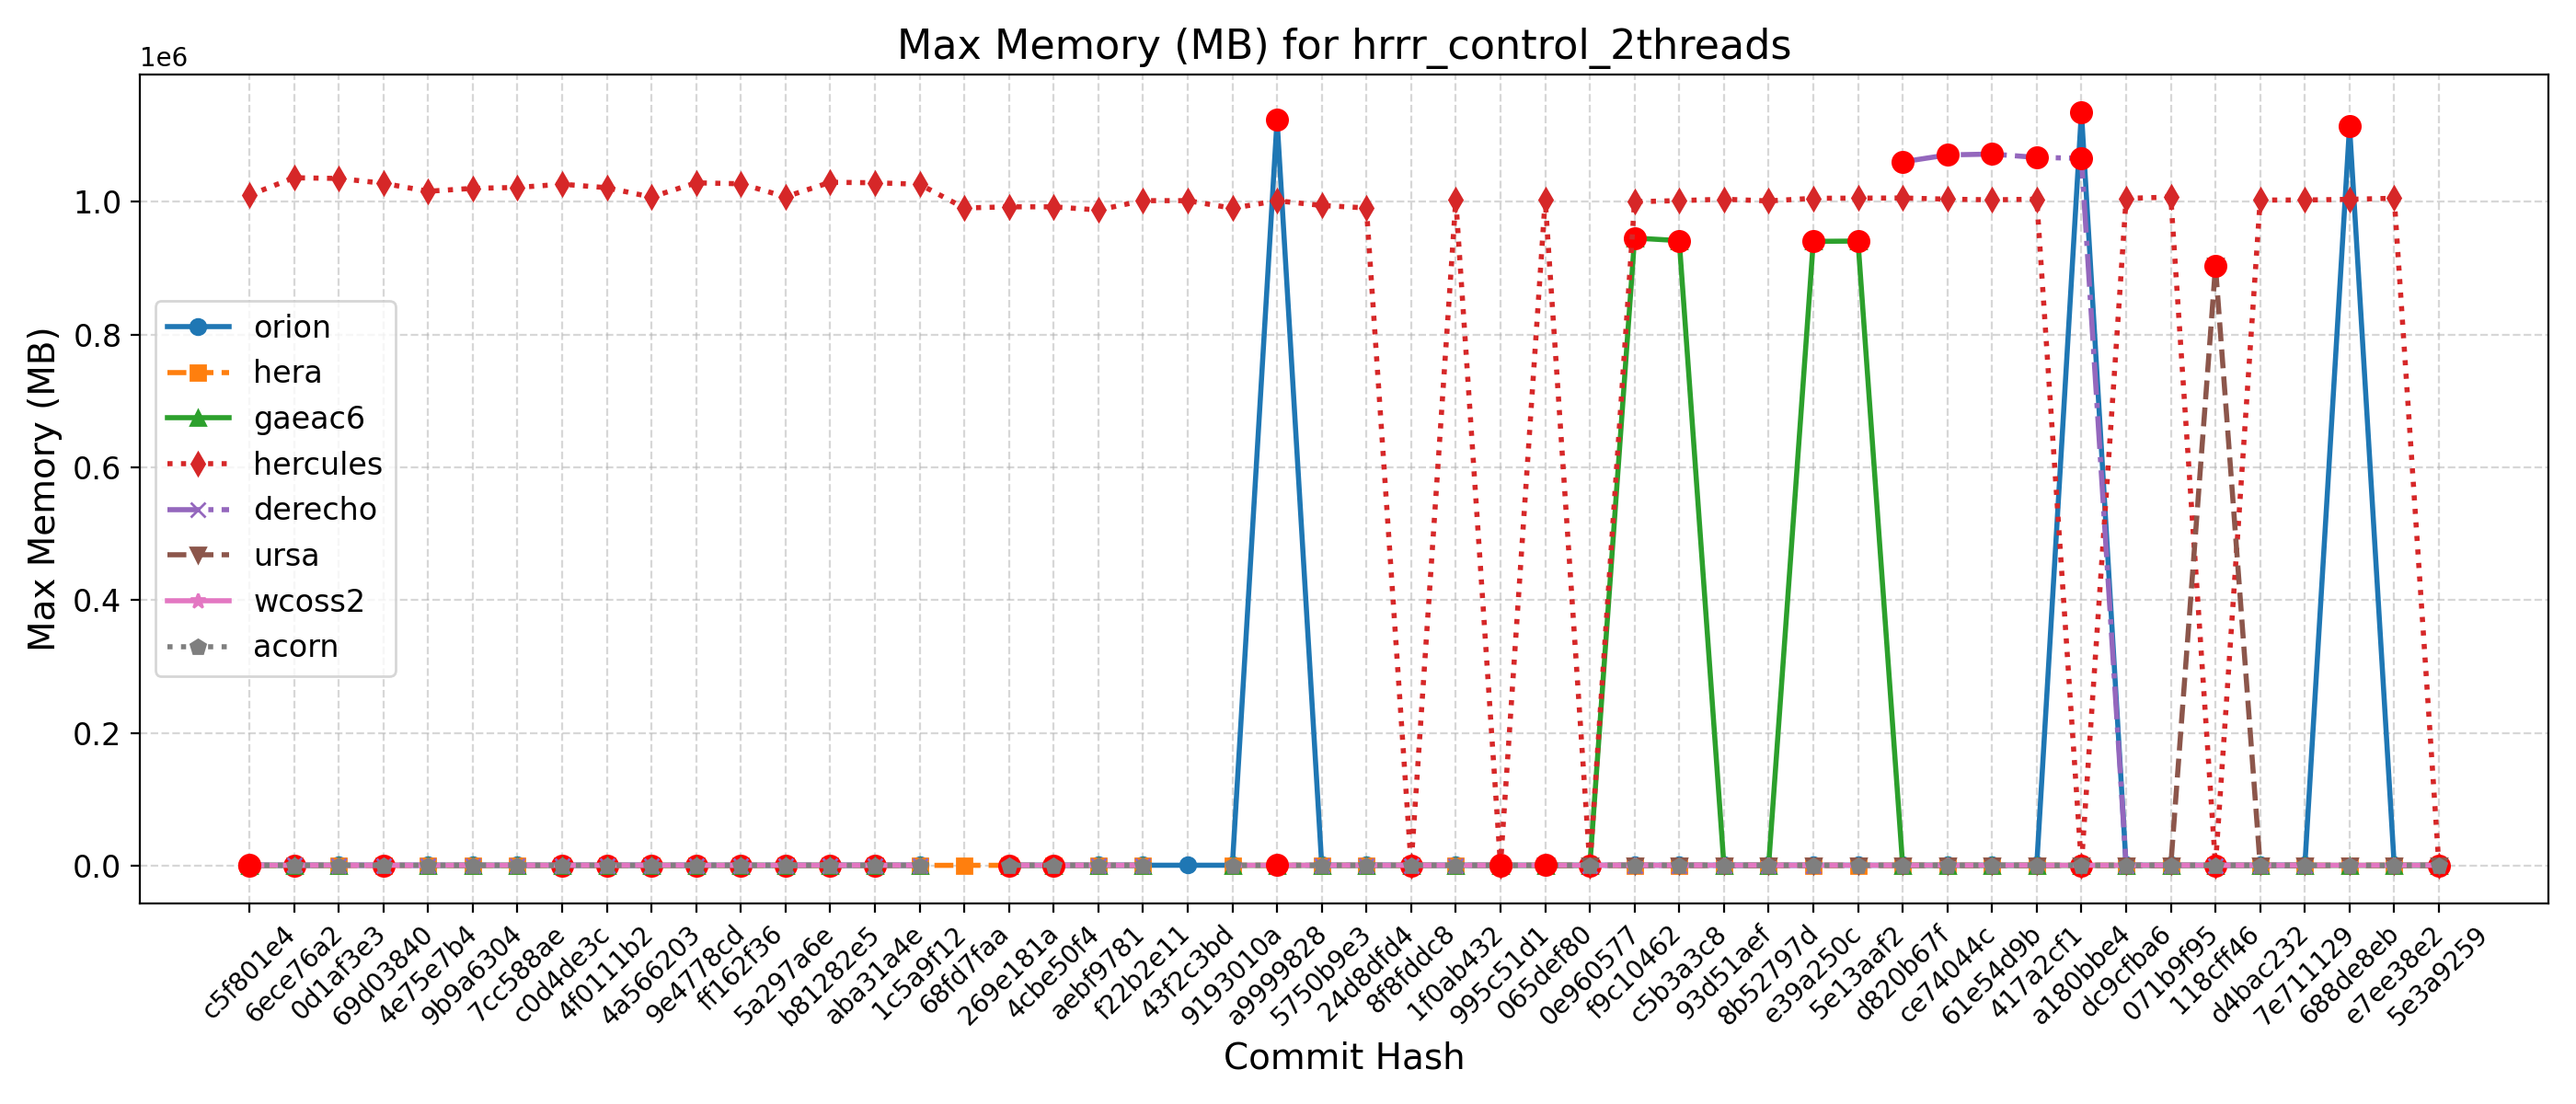

The data file committed next to this chart (first rows):
Hash, Date, Message, orion, hera, gaeac6, hercules, derecho, ursa, wcoss2, acorn
5e3a9259, 2025-09-10, Introduce tuning parameter for convectiv…, 1123, 1014, 947, 1003, , 899, 1083, 1080
e7ee38e2, 2025-09-08, Scale-aware 3DTKE EDMF and TTE-EDMF GFS …, 1113, 1011, 940, 1005044, , 901, 1094, 1079
688de8eb, 2025-09-04, Fix default cdmbgwd settings (#2788), 1113716, 1012, 935, 1003428, , 900, 1093, 1080
7e711129, 2025-09-02, Use container with spack stack 1.9.2 (#2…, 1119, 1012, 942, 1002376, 1073, 902, 1081, 1080
d4bac232, 2025-08-29, MPAS dycore + Atmosphere Generalization …, 1119, 1012, 942, 1002376, 1073, 902, 1081, 1080
118cff46, 2025-08-25, Add FV3 grid mask for regional domains t…, 1107, 1015, 941, 1002, 1062, 902584, 1081, 1076
071b9f95, 2025-08-22, Fix Restart IAU and Ultra-Low Reproducib…, 1109, 1008, 943, 1006820, 1068, 901, 1077, 1081
dc9cfba6, 2025-08-19, Update CICE through 2025-07 and switch t…, 1109, 1014, 939, 1004816, 1077, 900, 1078, 1080
a180bbe4, 2025-08-15, FV3: Fix Prate_avg and UPP call freq + F…, 1135032, 1015, 941, 1003, 1065196, 902, 1082, 1084
417a2cf1, 2025-08-13, Fix conus13km tests restart and decompos…, 1107, 1014, 937, 1003628, 1066488, 900, 1082, 1083
61e54d9b, 2025-08-11, Add two-way ocean-wave coupling feature …, 1121, 1012, 948, 1002664, 1071584, 901, 1077, 1079
ce74044c, 2025-08-06, Create a user-friendly "process model" t…, 1110, 1014, 942, 1003700, 1070232, 900, 1089, 1074
d820b67f, 2025-08-01, Update GOCART to v2.4.3 (#2819), 1117, 1012, 945, 1005404, 1059836, 915, 1082, 1076
5e13aaf2, 2025-07-29, Update DATM meshes and switch to bilinea…, 1115, 1011, 940592, 1005224, , 914, 1082, 1074
e39a250c, 2025-07-24, Update FV3 hash to include UPP ss192/Urs…, 1135, 1013, 940144, 1004980, 1081, 916, 1082, 1074
8b52797d, 2025-07-21, Combination of 2684,2707,2771 (MERRA2 3-…, 1112, 1015, 942, 1001032, 1067, 916, 1092, 1077
93d51aef, 2025-07-17, Exporting Canopy Variables from AQM to F…, 1119, 1008, 940, 1003616, 1074, 916, 1091, 1073
c5b3a3c8, 2025-07-14, GFDLMP-v3 and TEMPO MP microphysics (#25…, 1130, 1014, 941256, 1001524, 1075, 916, 1082, 1078
f9c10462, 2025-07-11, Combination of several CCPP-physics PRs …, 1112, 1014, 945160, 999812, 1072, 916, 1089, 1079
0e960577, 2025-07-09, Combination #2777 (maintask writes CMEPS…, 1131, 1008, 942, 1000, 1070, 916, 1079, 1081
065def80, 2025-07-07, Port UFS-WM to Ursa (#2471), 1122, 1013, 945, 1003124, , 916, 1079, 1089
995c51d1, 2025-07-03, Upgrade UFS-WM to spack-stack/1.9.2 (#26…, 1122, 1013, 945, 1003, 1068, , 1079, 1089
1f0ab432, 2025-07-01, Reduce WW3 memory use (#2624), 1119, 1018, 951, 1002636, 1078, , 1065, 1076
8f8fddc8, 2025-06-30, Bring in scale-aware 3DTKE related chang…, 1130, 1012, 953, 991, 1082, , 1069, 1080
24d8dfd4, 2025-06-26, Slight modification in orographic gravit…, 1113, 1007, 945, 990480, 1078, , 1080, 1075
5750b9e3, 2025-06-20, gcycle update (#2747), 1101, 1011, 940, 994212, 1079, , 1071, 1071
a9999828, 2025-06-12, Add a new parameter in dycore to control…, 1123068, 1012, 941, 1001268, 1077, , 1071, 1089
9193010a, 2025-06-06, In Noah-MP, set zero for canopy liquid a…, 1116, 1012, 939, 990036, , , 1072, 1075
43f2c3bd, 2025-06-04, Urgent Documentation Update for HSD Capa…, 1127, , , 1001436, , , , 
f22b2e11, 2025-06-02, Bug fix for surface roughness calculatio…, 1127, 1005, 943, 1001436, 1082, , 1063, 1070
aebf9781, 2025-05-27, Fix bug to improve wave initialization b…, 1106, 997, 949, 987376, 1086, , 1071, 1081
4cbe50f4, 2025-05-23, Add idealized, regional tropical cyclone…, 1111, 1005, 941, 992136, 1087, , 1062, 1074
269e181a, 2025-05-23, Add GFSv17 IAU restart tests without wav…, 1111, 1005, 941, 992136, 1087, , 1062, 1074
68fd7faa, 2025-05-15, Enable Hera, Hercules Gnu tests: cpld_de…, , 1004, , 990404, , , , 
1c5a9f12, 2025-05-09, Add "ultra low" coupled configurations t…, 1111, 905, 943, 1026128, 1081, , 1063, 1074
aba31a4e, 2025-05-06, Resolve miscellaneous WM issues and upda…, 1119, 897, 942, 1028344, 1077, , 1067, 1088
b81282e5, 2025-05-05, Switch to vector remapping and bilinear …, 1119, 897, 942, 1029068, 1077, , 1067, 1088
5a297a6e, 2025-05-02, improve coupled model startup cost for w…, 1105, 897, 939, 1007168, 1074, , 1070, 1075
ff162f36, 2025-05-01, NSSL MP scheme updates + Stochastic Phys…, 1107, 896, 940, 1026844, 1088, , 1070, 1075
9e4778cd, 2025-04-25, Loosen restriction on optional arguments…, 1106, 896, 942, 1028268, 1084, , 1080, 1087
4a566203, 2025-04-23, CMake Atmosphere Dycore Generalization +…, 1109, 896, 941, 1006832, 1075, , 1084, 1078
4f0111b2, 2025-04-21, Add CMEPS log file at restart write; IAU…, 1113, 898, 939, 1020912, 1080, , 1077, 1072
c0d4de3c, 2025-04-18, Update mom6 to its main repository 20250…, 1112, 901, 936, 1026188, 1079, , 1075, 1071
7cc588ae, 2025-04-16, Add PIO configuration variables for CMEP…, 1116, 911, 938, 1021304, 1080, , 1080, 1074
9b9a6304, 2025-04-11, Memcheck fixes (#2655), 1118, 910, 942, 1019960, 1080, , 1078, 1081
4e75e7b4, 2025-04-10, Update upp submodule to the latest UPP (…, 1111, 908, 947, 1015536, 1080, , 1075, 1074
69d03840, 2025-04-07, Use ESMF Redist instead of Remap for FV3…, 1119, 898, , 1027576, 1080, , 1075, 1071
0d1af3e3, 2025-04-02, Convert GFS DDTs from blocked data struc…, 1127, 908, 938, 1034872, 1079, , 1076, 1076
6ece76a2, 2025-03-28, Update WW3  by merging develop  as of 20…, 1120, 898, 949, 1035876, 1089, , 1080, 1079
c5f801e4, 2025-03-27, Sync CDEPS and CMEPS to ESCOMP (#2664), 1119, 896, 942, 1009736, 1088, , 1083, 1090
